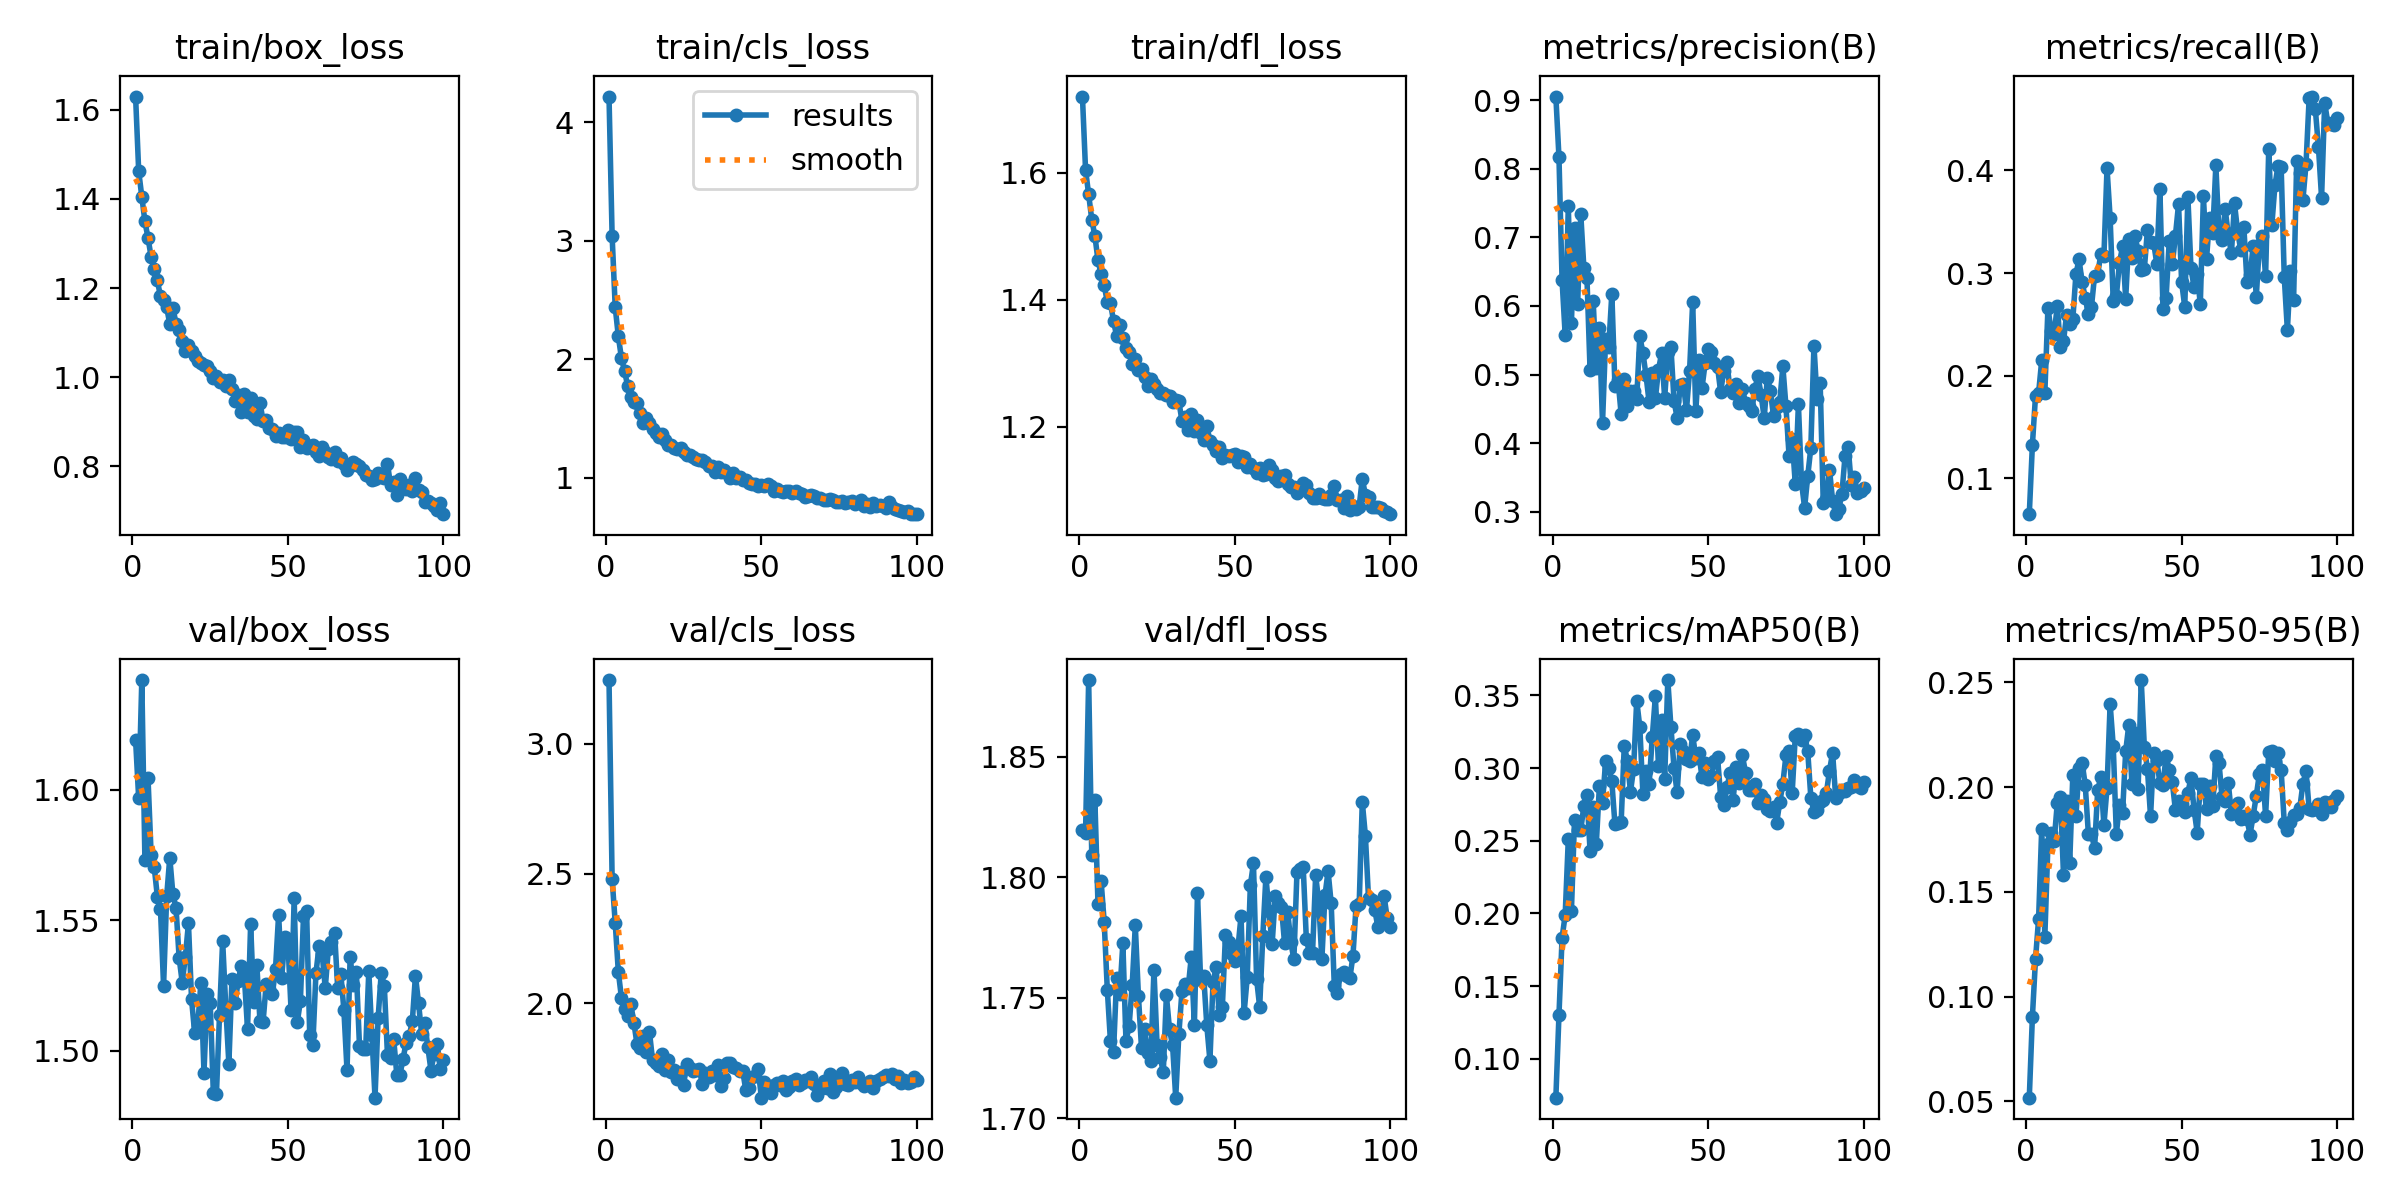

Data behind this chart, as committed beside it:
epoch, time, train/box_loss, train/cls_loss, train/dfl_loss, metrics/precision(B), metrics/recall(B), metrics/mAP50(B), metrics/mAP50-95(B), val/box_loss, val/cls_loss, val/dfl_loss, lr/pg0, lr/pg1, lr/pg2
1, 17.11, 1.63, 4.219, 1.72, 0.9053, 0.06513, 0.07322, 0.05182, 1.619, 3.245, 1.82, 8.45977e-05, 8.45977e-05, 8.45977e-05
2, 32.55, 1.462, 3.042, 1.605, 0.8166, 0.1326, 0.1301, 0.09039, 1.597, 2.479, 1.818, 0.0001682, 0.0001682, 0.0001682
3, 47.35, 1.405, 2.441, 1.566, 0.6374, 0.1803, 0.1832, 0.1179, 1.642, 2.31, 1.882, 0.0002502, 0.0002502, 0.0002502
4, 61.83, 1.349, 2.194, 1.527, 0.5574, 0.1832, 0.199, 0.1373, 1.573, 2.121, 1.809, 0.0002484, 0.0002484, 0.0002484
5, 76.57, 1.312, 2.012, 1.501, 0.7455, 0.215, 0.2509, 0.1802, 1.604, 2.022, 1.832, 0.0002459, 0.0002459, 0.0002459
6, 91.06, 1.27, 1.903, 1.463, 0.5757, 0.183, 0.2017, 0.1286, 1.575, 1.979, 1.789, 0.0002433, 0.0002433, 0.0002433
7, 105.8, 1.244, 1.776, 1.44, 0.7139, 0.2663, 0.2642, 0.173, 1.57, 1.953, 1.798, 0.0002408, 0.0002408, 0.0002408
8, 120.6, 1.217, 1.68, 1.423, 0.6031, 0.2439, 0.2571, 0.1782, 1.559, 1.999, 1.781, 0.0002383, 0.0002383, 0.0002383
9, 135.2, 1.181, 1.643, 1.396, 0.7346, 0.2409, 0.2573, 0.1743, 1.554, 1.926, 1.753, 0.0002357, 0.0002357, 0.0002357
10, 149.9, 1.172, 1.63, 1.395, 0.656, 0.268, 0.2739, 0.1922, 1.525, 1.843, 1.732, 0.0002332, 0.0002332, 0.0002332
11, 164.4, 1.157, 1.552, 1.367, 0.6407, 0.2281, 0.2816, 0.1954, 1.559, 1.829, 1.728, 0.0002307, 0.0002307, 0.0002307
12, 179, 1.119, 1.466, 1.343, 0.5065, 0.2335, 0.2431, 0.1583, 1.574, 1.876, 1.758, 0.0002281, 0.0002281, 0.0002281
13, 193.9, 1.156, 1.507, 1.361, 0.6074, 0.2596, 0.2735, 0.1935, 1.56, 1.814, 1.752, 0.0002256, 0.0002256, 0.0002256
14, 208.4, 1.12, 1.464, 1.341, 0.509, 0.2504, 0.2478, 0.1638, 1.555, 1.891, 1.773, 0.0002231, 0.0002231, 0.0002231
15, 223.1, 1.106, 1.415, 1.324, 0.5675, 0.255, 0.2876, 0.2056, 1.536, 1.783, 1.732, 0.0002205, 0.0002205, 0.0002205
16, 237.8, 1.082, 1.38, 1.318, 0.429, 0.299, 0.2762, 0.186, 1.526, 1.772, 1.738, 0.000218, 0.000218, 0.000218
17, 252.7, 1.059, 1.344, 1.299, 0.5514, 0.3133, 0.3047, 0.2093, 1.536, 1.761, 1.755, 0.0002155, 0.0002155, 0.0002155
18, 267.5, 1.073, 1.372, 1.307, 0.5396, 0.2909, 0.3, 0.2116, 1.549, 1.807, 1.78, 0.0002129, 0.0002129, 0.0002129
19, 282, 1.058, 1.323, 1.289, 0.6179, 0.276, 0.2908, 0.2009, 1.52, 1.742, 1.751, 0.0002104, 0.0002104, 0.0002104
20, 296.5, 1.047, 1.276, 1.29, 0.4833, 0.2599, 0.2613, 0.1777, 1.507, 1.783, 1.729, 0.0002078, 0.0002078, 0.0002078
21, 311.1, 1.037, 1.279, 1.279, 0.4918, 0.2672, 0.2623, 0.1774, 1.51, 1.737, 1.737, 0.0002053, 0.0002053, 0.0002053
22, 325.7, 1.031, 1.253, 1.264, 0.4422, 0.2976, 0.2629, 0.171, 1.526, 1.745, 1.727, 0.0002028, 0.0002028, 0.0002028
23, 340.6, 1.026, 1.243, 1.275, 0.4937, 0.2983, 0.3154, 0.1986, 1.492, 1.711, 1.724, 0.0002002, 0.0002002, 0.0002002
24, 355.5, 1.025, 1.25, 1.268, 0.4543, 0.3185, 0.3049, 0.2047, 1.522, 1.736, 1.762, 0.0001977, 0.0001977, 0.0001977
25, 370, 1.014, 1.215, 1.26, 0.4756, 0.3166, 0.2837, 0.1818, 1.518, 1.687, 1.73, 0.0001952, 0.0001952, 0.0001952
26, 384.7, 0.9971, 1.193, 1.253, 0.4764, 0.4021, 0.2996, 0.1996, 1.484, 1.768, 1.725, 0.0001926, 0.0001926, 0.0001926
27, 399.3, 1.002, 1.19, 1.253, 0.465, 0.3537, 0.3464, 0.2396, 1.483, 1.753, 1.719, 0.0001901, 0.0001901, 0.0001901
28, 413.9, 0.99, 1.174, 1.25, 0.5558, 0.2726, 0.3282, 0.2196, 1.514, 1.741, 1.751, 0.0001876, 0.0001876, 0.0001876
29, 428.6, 0.9926, 1.164, 1.248, 0.5316, 0.2774, 0.2822, 0.1777, 1.542, 1.743, 1.737, 0.000185, 0.000185, 0.000185
30, 443, 0.9803, 1.153, 1.24, 0.4987, 0.31, 0.2979, 0.1915, 1.517, 1.746, 1.73, 0.0001825, 0.0001825, 0.0001825
31, 457.6, 0.9938, 1.15, 1.243, 0.4595, 0.3259, 0.2889, 0.1878, 1.495, 1.692, 1.708, 0.00018, 0.00018, 0.00018
32, 472.3, 0.9741, 1.131, 1.24, 0.5024, 0.275, 0.321, 0.217, 1.528, 1.732, 1.735, 0.0001774, 0.0001774, 0.0001774
33, 486.6, 0.9469, 1.099, 1.21, 0.4652, 0.3332, 0.3492, 0.2296, 1.518, 1.718, 1.753, 0.0001749, 0.0001749, 0.0001749
34, 501.2, 0.9603, 1.102, 1.216, 0.5068, 0.3142, 0.3016, 0.2015, 1.527, 1.74, 1.756, 0.0001724, 0.0001724, 0.0001724
35, 515.7, 0.9224, 1.05, 1.195, 0.5312, 0.3358, 0.3332, 0.2258, 1.533, 1.724, 1.754, 0.0001698, 0.0001698, 0.0001698
36, 530.1, 0.9632, 1.088, 1.22, 0.4659, 0.3216, 0.2927, 0.199, 1.528, 1.765, 1.767, 0.0001673, 0.0001673, 0.0001673
37, 544.9, 0.9228, 1.053, 1.193, 0.5331, 0.3028, 0.3605, 0.2511, 1.508, 1.682, 1.739, 0.0001648, 0.0001648, 0.0001648
38, 559.5, 0.9523, 1.069, 1.211, 0.5402, 0.3039, 0.3285, 0.2191, 1.548, 1.712, 1.793, 0.0001622, 0.0001622, 0.0001622
39, 574, 0.913, 1.039, 1.19, 0.4619, 0.342, 0.3, 0.2087, 1.519, 1.773, 1.757, 0.0001597, 0.0001597, 0.0001597
40, 588.9, 0.9053, 0.9967, 1.179, 0.4368, 0.3298, 0.2832, 0.186, 1.533, 1.773, 1.759, 0.0001572, 0.0001572, 0.0001572
41, 603.6, 0.9424, 1.043, 1.201, 0.4843, 0.3294, 0.3164, 0.2165, 1.511, 1.754, 1.738, 0.0001546, 0.0001546, 0.0001546
42, 618.2, 0.9025, 0.9966, 1.178, 0.4867, 0.3092, 0.3119, 0.213, 1.511, 1.75, 1.724, 0.0001521, 0.0001521, 0.0001521
43, 632.7, 0.9044, 1.012, 1.171, 0.4483, 0.3822, 0.306, 0.202, 1.526, 1.739, 1.757, 0.0001496, 0.0001496, 0.0001496
44, 647.2, 0.8856, 0.9846, 1.162, 0.505, 0.2651, 0.3045, 0.201, 1.524, 1.74, 1.763, 0.000147, 0.000147, 0.000147
45, 661.9, 0.8834, 0.9791, 1.168, 0.6055, 0.276, 0.3229, 0.2149, 1.522, 1.666, 1.743, 0.0001445, 0.0001445, 0.0001445
46, 676.4, 0.8679, 0.9586, 1.15, 0.4468, 0.3308, 0.307, 0.2084, 1.531, 1.673, 1.746, 0.000142, 0.000142, 0.000142
47, 691, 0.875, 0.9461, 1.155, 0.5209, 0.3085, 0.3101, 0.2023, 1.552, 1.718, 1.776, 0.0001394, 0.0001394, 0.0001394
48, 705.8, 0.8653, 0.9462, 1.155, 0.4805, 0.3365, 0.2935, 0.189, 1.528, 1.721, 1.773, 0.0001369, 0.0001369, 0.0001369
49, 720.3, 0.8666, 0.9338, 1.156, 0.5164, 0.3669, 0.3033, 0.1934, 1.544, 1.746, 1.768, 0.0001343, 0.0001343, 0.0001343
50, 735, 0.881, 0.9431, 1.157, 0.5377, 0.2911, 0.2922, 0.192, 1.541, 1.638, 1.765, 0.0001318, 0.0001318, 0.0001318
51, 749.7, 0.8605, 0.929, 1.145, 0.5333, 0.2669, 0.2944, 0.1883, 1.516, 1.697, 1.77, 0.0001293, 0.0001293, 0.0001293
52, 764.2, 0.8758, 0.9492, 1.154, 0.5172, 0.3741, 0.3046, 0.1973, 1.558, 1.683, 1.784, 0.0001267, 0.0001267, 0.0001267
53, 779.1, 0.876, 0.9303, 1.153, 0.5111, 0.3045, 0.3074, 0.2044, 1.511, 1.655, 1.744, 0.0001242, 0.0001242, 0.0001242
54, 793.8, 0.8437, 0.8888, 1.137, 0.4744, 0.2861, 0.2803, 0.1893, 1.519, 1.688, 1.758, 0.0001217, 0.0001217, 0.0001217
55, 808.4, 0.8582, 0.9078, 1.142, 0.5059, 0.2992, 0.2747, 0.1783, 1.552, 1.695, 1.797, 0.0001191, 0.0001191, 0.0001191
56, 823.2, 0.8402, 0.8911, 1.135, 0.518, 0.2697, 0.2867, 0.2015, 1.553, 1.688, 1.806, 0.0001166, 0.0001166, 0.0001166
57, 837.9, 0.845, 0.8804, 1.128, 0.4783, 0.3747, 0.2963, 0.2016, 1.506, 1.7, 1.758, 0.0001141, 0.0001141, 0.0001141
58, 852.6, 0.848, 0.8899, 1.135, 0.4737, 0.314, 0.278, 0.1896, 1.502, 1.667, 1.746, 0.0001115, 0.0001115, 0.0001115
59, 867.2, 0.8324, 0.8893, 1.125, 0.4861, 0.354, 0.3006, 0.2005, 1.53, 1.679, 1.775, 0.000109, 0.000109, 0.000109
60, 881.7, 0.824, 0.8697, 1.125, 0.4588, 0.3389, 0.2895, 0.1911, 1.54, 1.701, 1.8, 0.0001065, 0.0001065, 0.0001065
... 40 more rows
